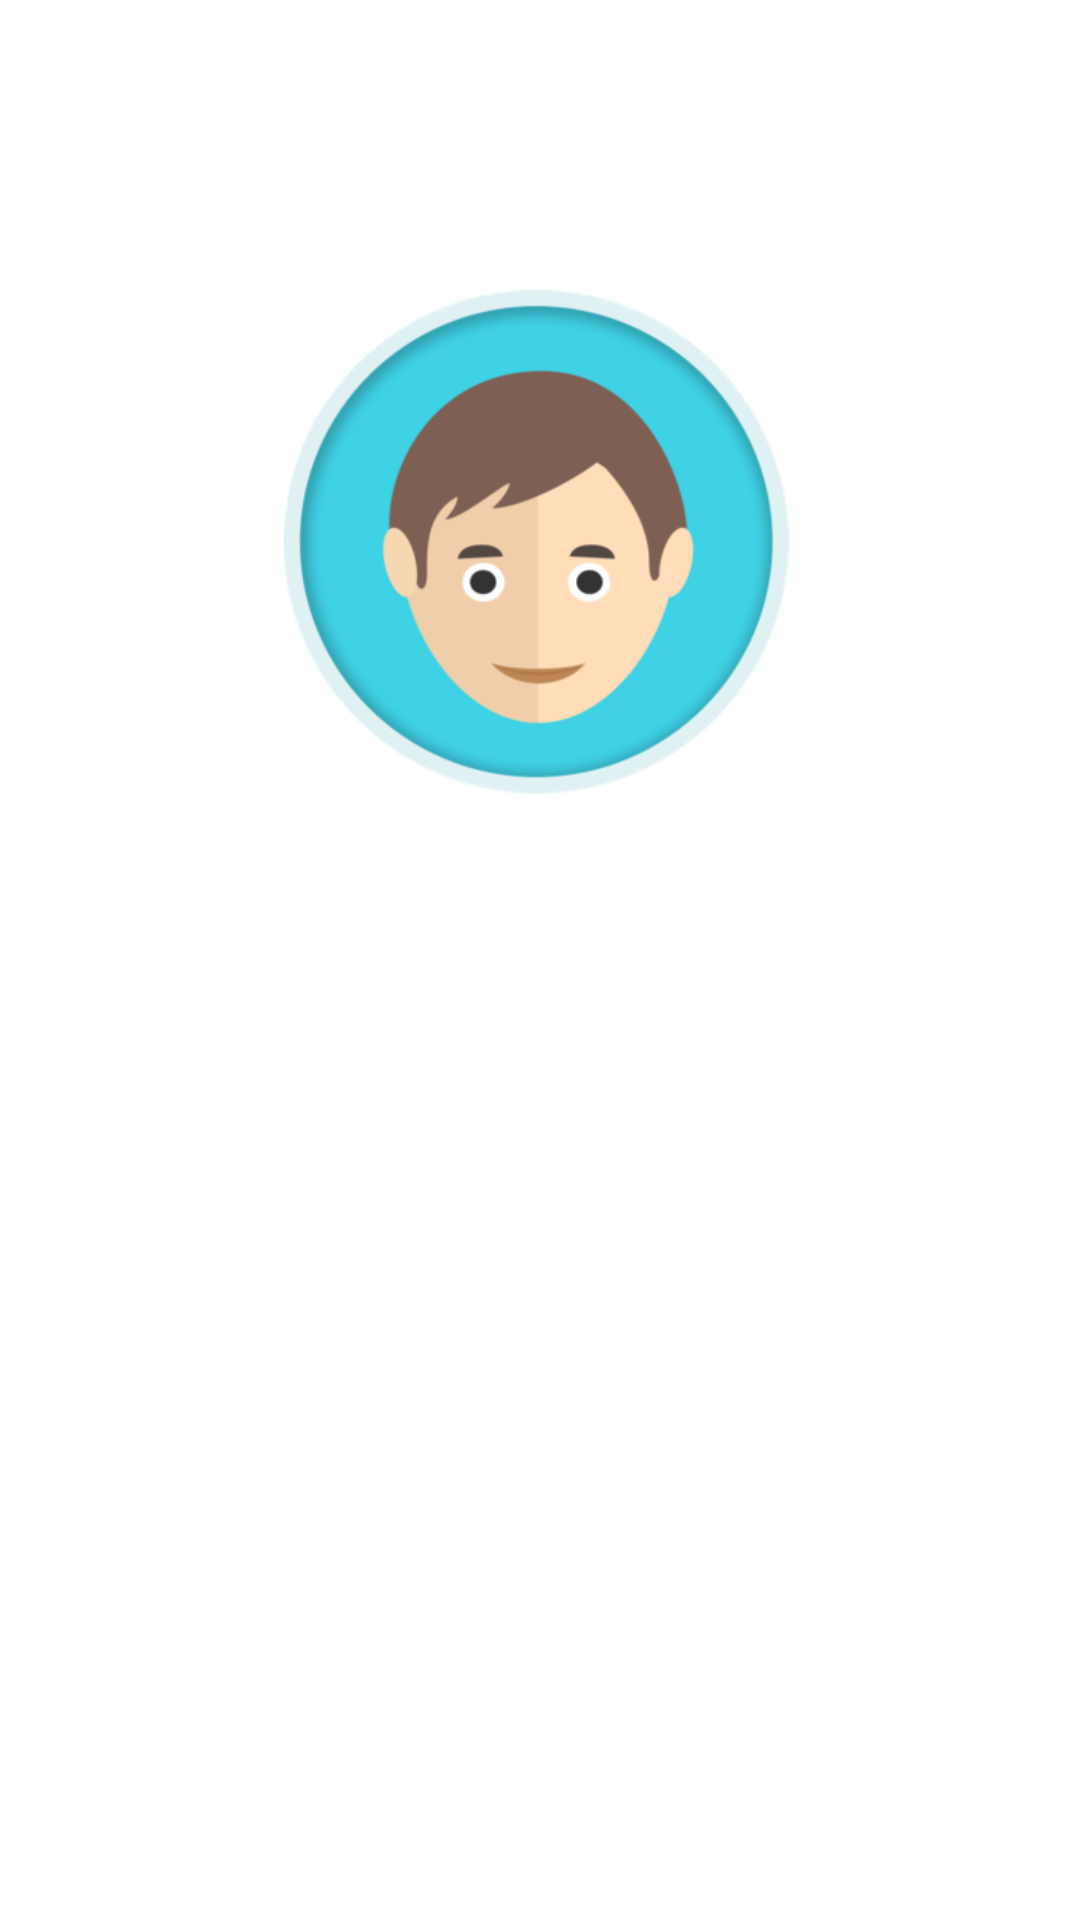

Write the Android layout XML for this screen, with the resource values it uses.
<!-- AndroidManifest.xml: fallback theme Theme.MaterialComponents.DayNight.NoActionBar -->
<!-- res/layout/liveness_detection_step.xml -->
<?xml version="1.0" encoding="utf-8"?>
<RelativeLayout xmlns:android="http://schemas.android.com/apk/res/android"
    android:id="@+id/main_pos_layout"
    android:layout_width="match_parent"
    android:layout_height="wrap_content" >

    <LinearLayout
        android:id="@+id/detection_step_linear"
        android:layout_width="wrap_content"
        android:layout_height="wrap_content"
        android:layout_centerHorizontal="true"
        android:gravity="center_horizontal"
        android:orientation="vertical" >

        <TextView
            android:id="@+id/detection_step_name"
            android:layout_width="wrap_content"
            android:layout_height="wrap_content"
            android:layout_marginTop="40dp"
            android:text="眨眼"
            android:textColor="#ffffffff"
            android:textSize="24sp"
            android:visibility="visible" />

        <ImageView
            android:id="@+id/detection_step_image"
            android:layout_width="wrap_content"
            android:layout_height="wrap_content"
            android:layout_marginTop="12dip"
            android:layout_marginBottom="20dip"
            android:src="@drawable/liveness_head" />

    </LinearLayout>
</RelativeLayout>
<!-- resources referenced by this layout -->
<resources>
  <!-- drawable liveness_head: png bitmap (drawable-xhdpi, 40257 bytes) -->
</resources>
